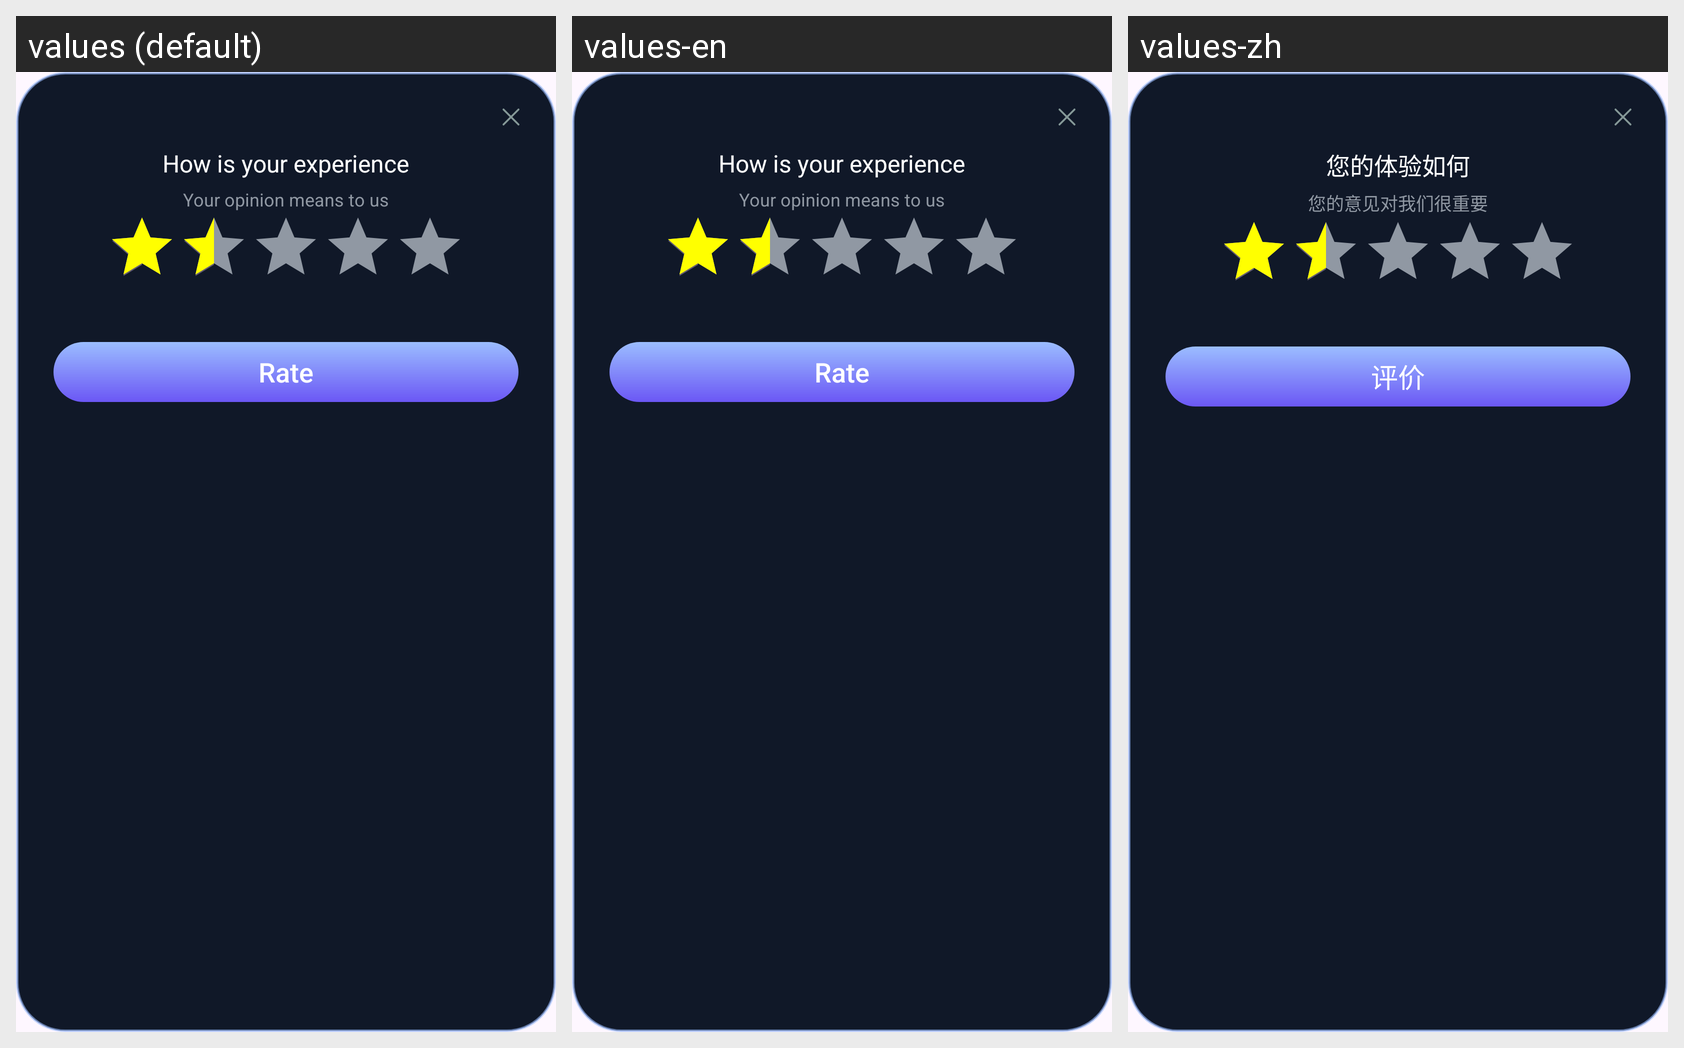

The Android screen above is rendered under several locales of the same app. Produce the string resources it draws, with the default and per-locale values.
Android screen res/layout/dialog_rate.xml rendered under 3 locales, left to right: values (default), values-en, values-zh. Device: Nexus 5 (rendered at 1080×1920; each locale shown at half size, 540×960, under a caption strip naming it); theme Theme.Transparent_Wallpaper.
Other locales in the repository, not shown: values-de, values-es, values-fr, values-hi, values-in, values-pt.
Strings drawn on this screen, with the default value and each locale's value (text and hints the layout hard-codes, and strings that could not be matched under every locale, appear in the picture but are not listed):

how_is_your_experience
  values: How is your experience
  values-en: How is your experience
  values-zh: 您的体验如何

your_opinion_means_to_us
  values: Your opinion means to us
  values-en: Your opinion means to us
  values-zh: 您的意见对我们很重要

Rate
  values: Rate
  values-en: Rate
  values-zh: 评价
